50-way image classification set "train_split" from GitHub (ratanjyoti/bharatanatyam-mudra); label vocabulary: Alapadmam, Anjali, Aralam, Ardhachandran, Ardhapathaka, Berunda, Bramaram, Chakra, Chandrakala, Chaturam, Garuda, Hamsapaksha, Hamsasyam, Kangulam, Kapith, Kapotham, Karkatta, Kartariswastika, Katakamukha 1, Katakamukha 2, Katakamukha 3, Katakavardhana, Katrimukha, Khatva, Kilaka, Kurma, Matsya, Mayura, Mrigasirsha, Mukulam, Mushti, Nagabandha, Padmakosha, Pasha, Pathaka, Pushpaputa, Sakata, Samputa, Sarpasirsha, Shanka, Shivalinga, Shukatundam, Sikharam, Simhamukham, Suchi, Swastikam, Tamarachudam, Tripathaka, Trishulam, Varaha.

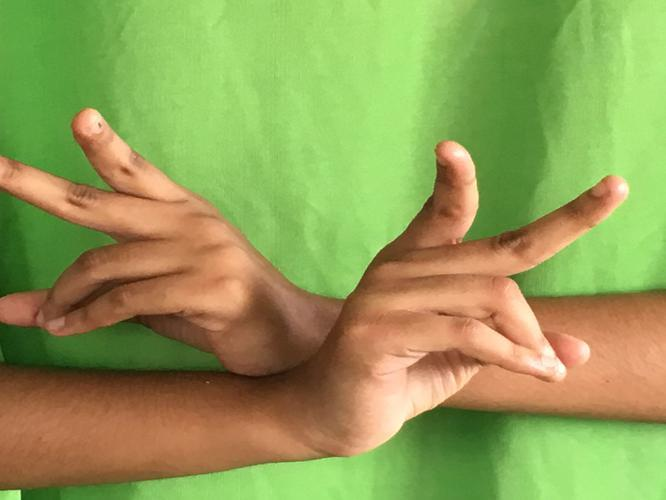
Label: Kartariswastika

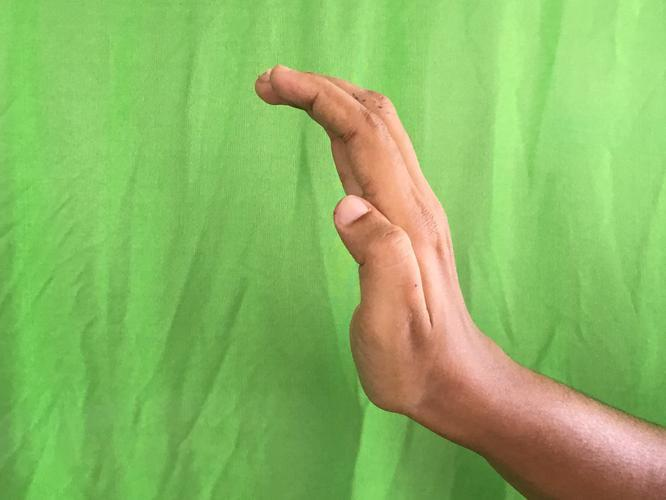
Label: Sarpasirsha

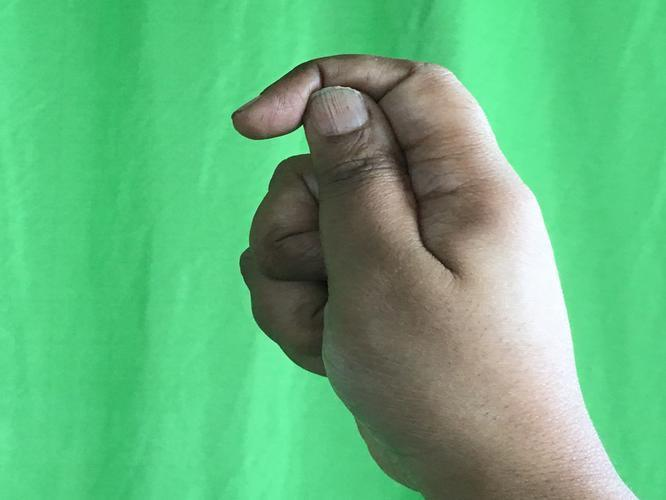
Label: Kapith

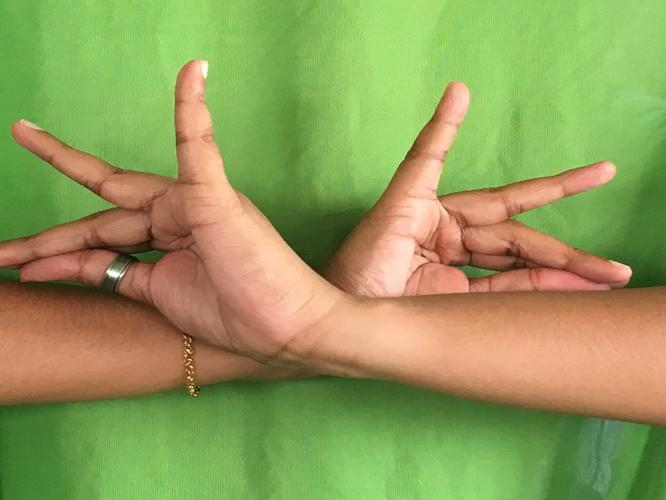
Label: Katakavardhana

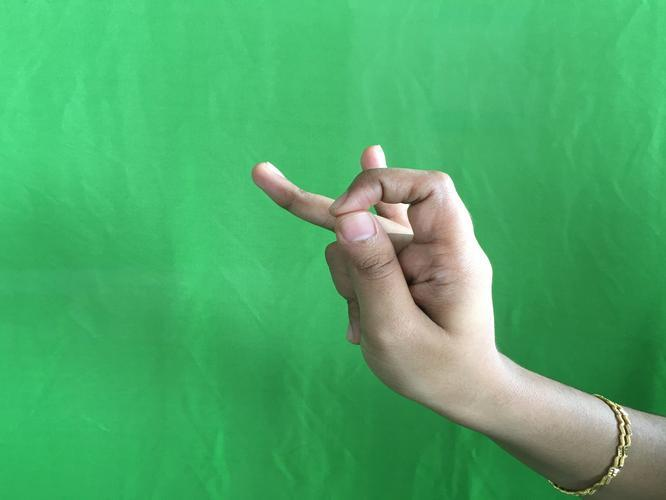
Label: Katakamukha 3

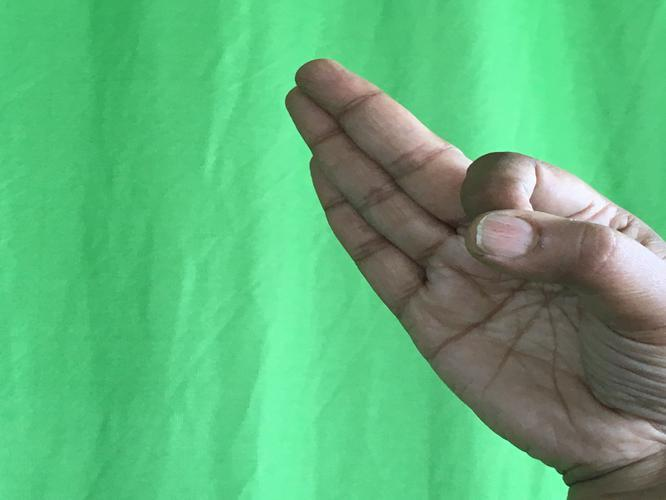
Label: Aralam
